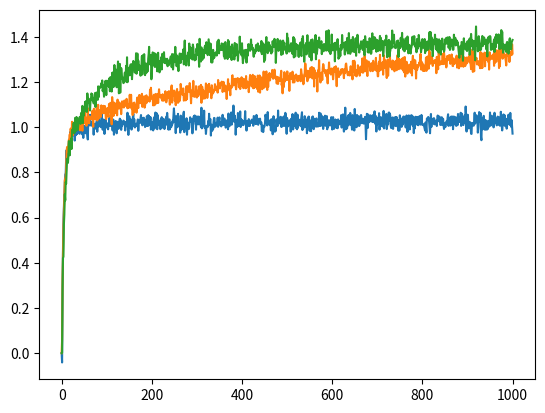

The matplotlib source for this figure: (Note: this script raises an exception after producing the figure.)
import numpy as np
import matplotlib.pyplot as plt

def k_arm_bandit(steps=1000,epsilon=0,n=2000,k=10):
    qbase = np.random.normal(size=(n,k))
    qstar = qbase.argmax(axis=1)
    
    optimal = [0]
    cumulative_rewards = [0]
    
    total_rewards = np.zeros(shape=(n,k))
    action_history =np.zeros(shape=(n,k),dtype=np.int32)
    
    for i in range(steps):
        
        # Sample-average method for estimating action values
        if np.any(action_history==0):
            temp = np.where(action_history==0,0.01,action_history)
            qhat = total_rewards/temp
        else:
            qhat = total_rewards/action_history
            
    
        # Take action
        greedy_actions = qhat.argmax(axis=1)    
        probs = np.random.uniform(size=n)
        selected_actions = np.where(probs > epsilon, 
                                    greedy_actions, 
                                    np.random.randint(0,10,size=n))
        np.sum(greedy_actions==selected_actions)
        np.sum(selected_actions == qstar)
        
        # Record number of optimal action taken
        optimal.append(np.sum(selected_actions==qstar))
    
        # Record action taken
        action_history[np.arange(n),selected_actions] += 1    
        
        # Get rewards
        rewards = qbase + np.random.randn(n,k)
        average_reward = np.average(rewards[np.arange(n),selected_actions],axis=0)
        cumulative_rewards.append(average_reward)
        total_rewards[np.arange(n),selected_actions] += rewards[np.arange(n),selected_actions]
    return (optimal,cumulative_rewards)

greedy = k_arm_bandit(epsilon=0)
epsgreedy01 = k_arm_bandit(epsilon=0.1)
epsgreedy001 = k_arm_bandit(epsilon=0.01)


n=200
# Plot of average rewards
for data in [greedy,epsgreedy001,epsgreedy01]:
    optimal,cumulative_rewards = data
    steps = len(cumulative_rewards)
    plt.plot(range(steps),cumulative_rewards)

# Plot % optimal action
for data in [greedy,epsgreedy001,epsgreedy01]:    
    optimal,_ = data
    steps = len(optimal)
    optimal_action = np.array(optimal)/n
    plt.plot(range(steps+1),optimal_action)
